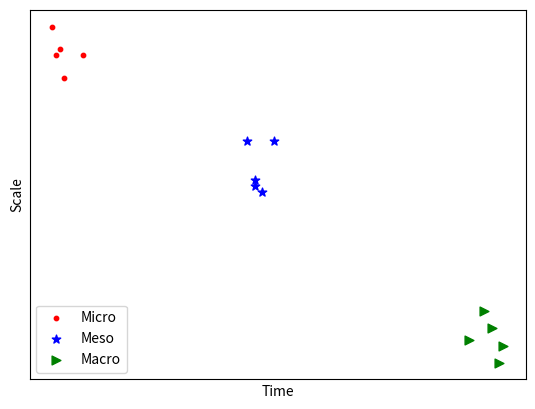

Reproduce this figure in Python.
import matplotlib.pyplot as plt
import numpy as np

n = 5
x1 = np.random.randint(0,10,n)
y1 = np.random.randint(50,60,n)

x2 = np.random.randint(50,60,n)
y2 = np.random.randint(30,40,n)

x3 = np.random.randint(110,120,n)
y3 = np.random.randint(0,10, n)  

plt.xlabel("Time")
plt.ylabel("Scale")
plt.xticks([])
plt.yticks([])
plt.scatter(x1, y1, marker = '.',color = 'red', s = 40 ,label = 'Micro')
plt.scatter(x2, y2, marker = '*', color = 'blue', s = 40, label = 'Meso')
plt.scatter(x3, y3, marker = '>', color = 'green', s = 40, label = 'Macro')
plt.legend(loc = 3)    # 设置 图例所在的位置 使用推荐位置
plt.show()